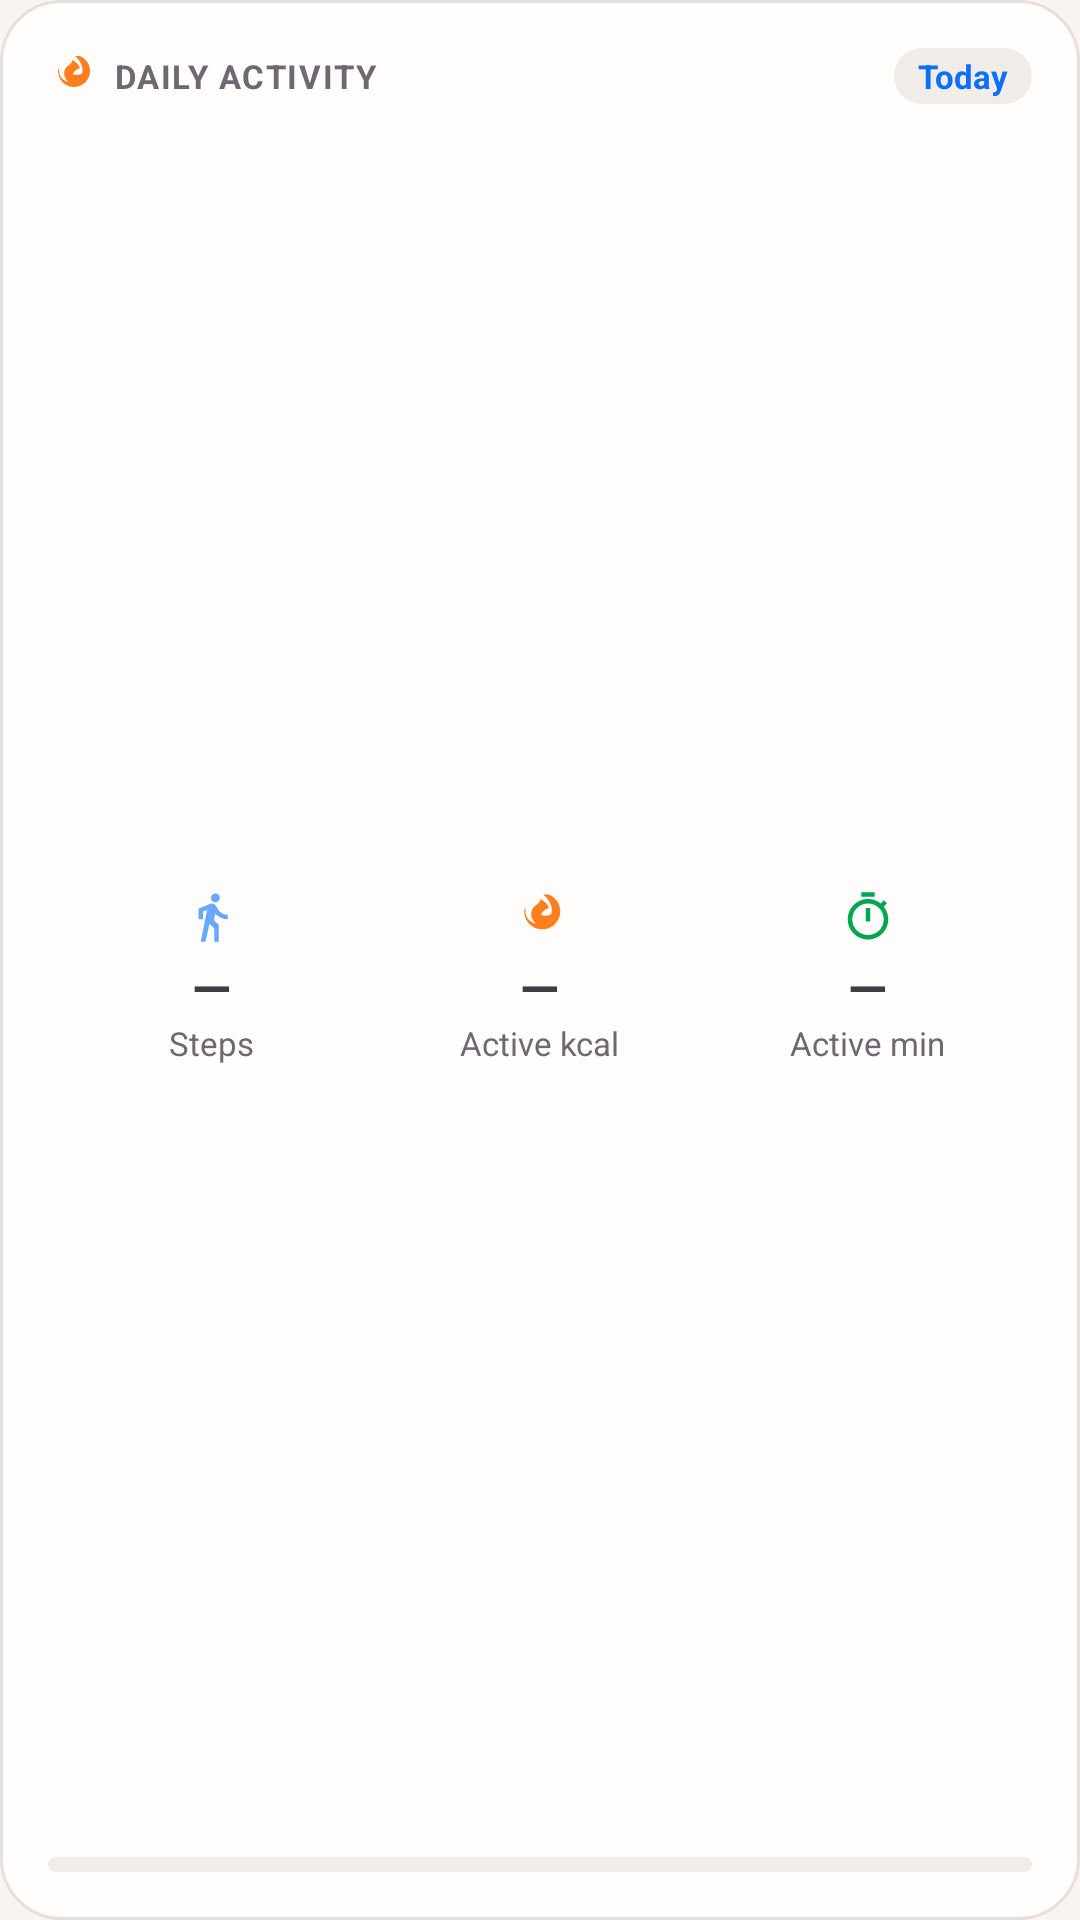

Write the Android layout XML for this screen, with the resource values it uses.
<!-- AndroidManifest.xml: application theme Theme.Hangry -->
<!-- res/layout/widget_activity.xml -->
<?xml version="1.0" encoding="utf-8"?>
<LinearLayout xmlns:android="http://schemas.android.com/apk/res/android"
    android:id="@+id/widget_activity_root"
    android:layout_width="match_parent"
    android:layout_height="match_parent"
    android:background="@drawable/bg_widget_surface"
    android:orientation="vertical"
    android:padding="16dp">

    
    <LinearLayout
        android:layout_width="match_parent"
        android:layout_height="wrap_content"
        android:gravity="center_vertical"
        android:orientation="horizontal">

        <ImageView
            android:layout_width="16dp"
            android:layout_height="16dp"
            android:src="@drawable/ic_widget_flame"
            android:contentDescription="@null" />

        <TextView
            android:layout_width="0dp"
            android:layout_height="wrap_content"
            android:layout_marginStart="6dp"
            android:layout_weight="1"
            android:text="@string/widget_layout_daily_activity"
            android:textColor="@color/widget_text_secondary"
            android:textSize="11sp"
            android:textStyle="bold"
            android:letterSpacing="0.05" />

        
        <TextView
            android:id="@+id/tv_activity_sync_status"
            android:layout_width="wrap_content"
            android:layout_height="wrap_content"
            android:background="@drawable/bg_widget_chip"
            android:paddingHorizontal="8dp"
            android:paddingVertical="2dp"
            android:text="@string/widget_layout_today"
            android:textColor="@color/widget_blue"
            android:textSize="11sp"
            android:textStyle="bold" />
    </LinearLayout>

    
    <LinearLayout
        android:layout_width="match_parent"
        android:layout_height="0dp"
        android:layout_marginTop="6dp"
        android:layout_weight="1"
        android:gravity="center_vertical"
        android:orientation="horizontal">

        <LinearLayout
            android:layout_width="0dp"
            android:layout_height="wrap_content"
            android:layout_weight="1"
            android:gravity="center"
            android:orientation="vertical">

            <ImageView
                android:layout_width="18dp"
                android:layout_height="18dp"
                android:src="@drawable/ic_widget_steps"
                android:contentDescription="@null" />

            <TextView
                android:id="@+id/tv_steps_value"
                android:layout_width="wrap_content"
                android:layout_height="wrap_content"
                android:layout_marginTop="3dp"
                android:maxLines="1"
                android:text="—"
                android:textColor="@color/widget_text"
                android:textSize="17sp"
                android:textStyle="bold" />

            <TextView
                android:id="@+id/tv_steps_label"
                android:layout_width="wrap_content"
                android:layout_height="wrap_content"
                android:maxLines="1"
                android:text="@string/widget_layout_steps"
                android:textColor="@color/widget_text_secondary"
                android:textSize="11sp" />
        </LinearLayout>

        <LinearLayout
            android:layout_width="0dp"
            android:layout_height="wrap_content"
            android:layout_weight="1"
            android:gravity="center"
            android:orientation="vertical">

            <ImageView
                android:layout_width="18dp"
                android:layout_height="18dp"
                android:src="@drawable/ic_widget_flame"
                android:contentDescription="@null" />

            <TextView
                android:id="@+id/tv_calories_value"
                android:layout_width="wrap_content"
                android:layout_height="wrap_content"
                android:layout_marginTop="3dp"
                android:maxLines="1"
                android:text="—"
                android:textColor="@color/widget_text"
                android:textSize="17sp"
                android:textStyle="bold" />

            <TextView
                android:layout_width="wrap_content"
                android:layout_height="wrap_content"
                android:maxLines="1"
                android:text="@string/widget_layout_active_kcal"
                android:textColor="@color/widget_text_secondary"
                android:textSize="11sp" />
        </LinearLayout>

        <LinearLayout
            android:layout_width="0dp"
            android:layout_height="wrap_content"
            android:layout_weight="1"
            android:gravity="center"
            android:orientation="vertical">

            <ImageView
                android:layout_width="18dp"
                android:layout_height="18dp"
                android:src="@drawable/ic_widget_timer"
                android:contentDescription="@null" />

            <TextView
                android:id="@+id/tv_active_minutes_value"
                android:layout_width="wrap_content"
                android:layout_height="wrap_content"
                android:layout_marginTop="3dp"
                android:maxLines="1"
                android:text="—"
                android:textColor="@color/widget_text"
                android:textSize="17sp"
                android:textStyle="bold" />

            <TextView
                android:layout_width="wrap_content"
                android:layout_height="wrap_content"
                android:maxLines="1"
                android:text="@string/widget_layout_active_min"
                android:textColor="@color/widget_text_secondary"
                android:textSize="11sp" />
        </LinearLayout>
    </LinearLayout>

    <ProgressBar
        android:id="@+id/pb_activity_steps"
        style="@android:style/Widget.ProgressBar.Horizontal"
        android:layout_width="match_parent"
        android:layout_height="5dp"
        android:layout_marginTop="8dp"
        android:max="100"
        android:progress="0"
        android:progressDrawable="@drawable/bg_widget_progress_steps" />
</LinearLayout>
<!-- resources referenced by this layout -->
<resources>
  <color name="widget_blue">#6AA8FF</color>
  <color name="widget_text">#FFFFFF</color>
  <color name="widget_text_secondary">#B5AEB8</color>
  <!-- drawable bg_widget_chip (drawable) -->
  <?xml version="1.0" encoding="utf-8"?>
  <shape xmlns:android="http://schemas.android.com/apk/res/android"
      android:shape="rectangle">
      <solid android:color="@color/widget_track" />
      <corners android:radius="12dp" />
  </shape>
  <!-- drawable bg_widget_progress_steps (drawable) -->
  <?xml version="1.0" encoding="utf-8"?>
  <layer-list xmlns:android="http://schemas.android.com/apk/res/android">
      <item android:id="@android:id/background">
          <shape android:shape="rectangle">
              <solid android:color="@color/widget_track" />
              <corners android:radius="3dp" />
          </shape>
      </item>
      <item android:id="@android:id/progress">
          <clip>
              <shape android:shape="rectangle">
                  <solid android:color="#6AA8FF" />
                  <corners android:radius="3dp" />
              </shape>
          </clip>
      </item>
  </layer-list>
  <!-- drawable bg_widget_surface (drawable) -->
  <?xml version="1.0" encoding="utf-8"?>
  <shape xmlns:android="http://schemas.android.com/apk/res/android"
      android:shape="rectangle">
      <solid android:color="@color/widget_surface" />
      <corners android:radius="20dp" />
      <stroke
          android:width="1dp"
          android:color="@color/widget_outline" />
  </shape>
  <!-- drawable ic_widget_steps (drawable) -->
  <vector xmlns:android="http://schemas.android.com/apk/res/android"
      android:width="24dp"
      android:height="24dp"
      android:viewportWidth="24"
      android:viewportHeight="24">
      <path
          android:fillColor="#6AA8FF"
          android:pathData="M13.5,5.5c1.1,0 2,-0.9 2,-2s-0.9,-2 -2,-2 -2,0.9 -2,2 0.9,2 2,2zM9.8,8.9L7,23h2.1l1.8,-8 2.1,2v6h2v-7.5l-2.1,-2 0.6,-3C14.8,12 16.8,13 19,13v-2c-1.9,0 -3.5,-1 -4.3,-2.4l-1,-1.6c-0.4,-0.6 -1,-1 -1.7,-1 -0.3,0 -0.5,0.1 -0.8,0.1L6,8.3V13h2V9.6l1.8,-0.7" />
  </vector>
  <!-- drawable ic_widget_timer (drawable) -->
  <vector xmlns:android="http://schemas.android.com/apk/res/android"
      android:width="24dp"
      android:height="24dp"
      android:viewportWidth="24"
      android:viewportHeight="24">
      <path
          android:fillColor="#01A652"
          android:pathData="M15,1H9v2h6V1zM11,14h2V8h-2v6zM19.03,7.39l1.42,-1.42c-0.43,-0.51 -0.9,-0.99 -1.41,-1.41l-1.42,1.42C16.07,4.74 14.12,4 12,4c-4.97,0 -9,4.03 -9,9s4.02,9 9,9 9,-4.03 9,-9c0,-2.12 -0.74,-4.07 -1.97,-5.61zM12,20c-3.87,0 -7,-3.13 -7,-7s3.13,-7 7,-7 7,3.13 7,7 -3.13,7 -7,7z" />
  </vector>
  <string name="widget_layout_active_kcal">Active kcal</string>
  <string name="widget_layout_active_min">Active min</string>
  <string name="widget_layout_daily_activity">DAILY ACTIVITY</string>
  <string name="widget_layout_steps">Steps</string>
  <string name="widget_layout_today">Today</string>
  <style name="Theme.Hangry" parent="android:Theme.Material.NoActionBar">
          <item name="android:windowBackground">@color/brand_cream</item>
          <item name="android:statusBarColor">@android:color/transparent</item>
          <item name="android:navigationBarColor">@android:color/transparent</item>
          <item name="android:windowLightStatusBar">true</item>
          <item name="android:windowLightNavigationBar">true</item>
      </style>
  <color name="widget_track">#2F2C33</color>
  <color name="widget_surface">#252329</color>
  <color name="widget_outline">#3A363F</color>
  <color name="brand_cream">#FFF9F4F2</color>
</resources>
